Run: headless pygame with SDL's dummy video driver; simulated clock (each Clock.tick advances the game by its frame time, no real sleeping); random seed 0; keys injected as events and as key.get_pressed() state; no mouse input.
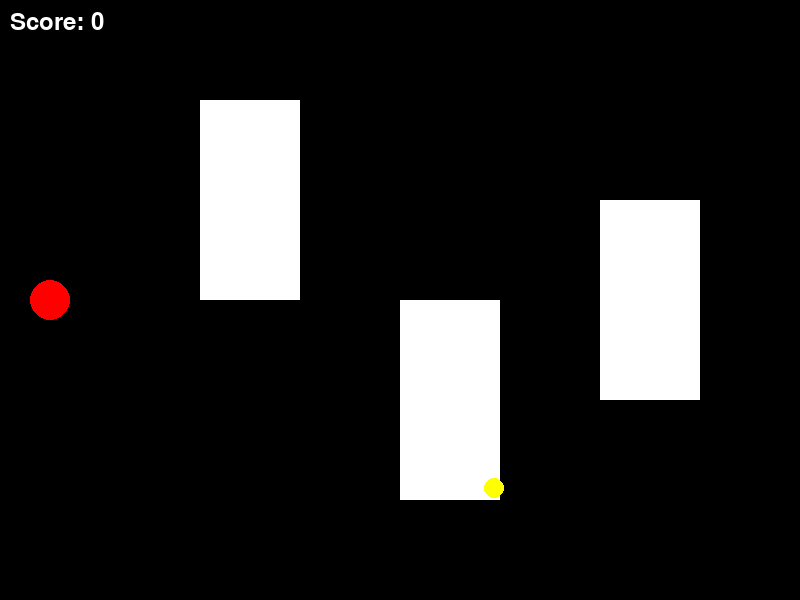
Frame 1 of 4 · flips 1–60 · no input
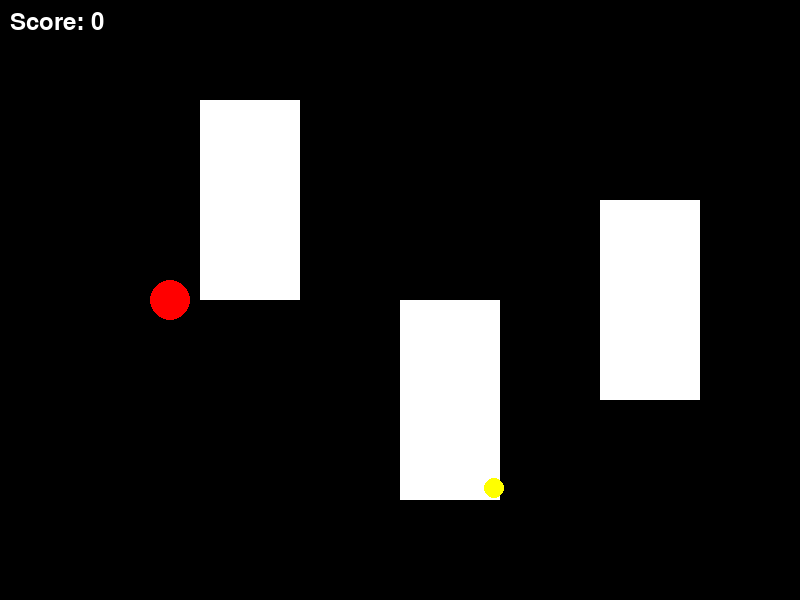
Frame 2 of 4 · flips 61–180 · tapped SPACE, RETURN · held RIGHT (→), D
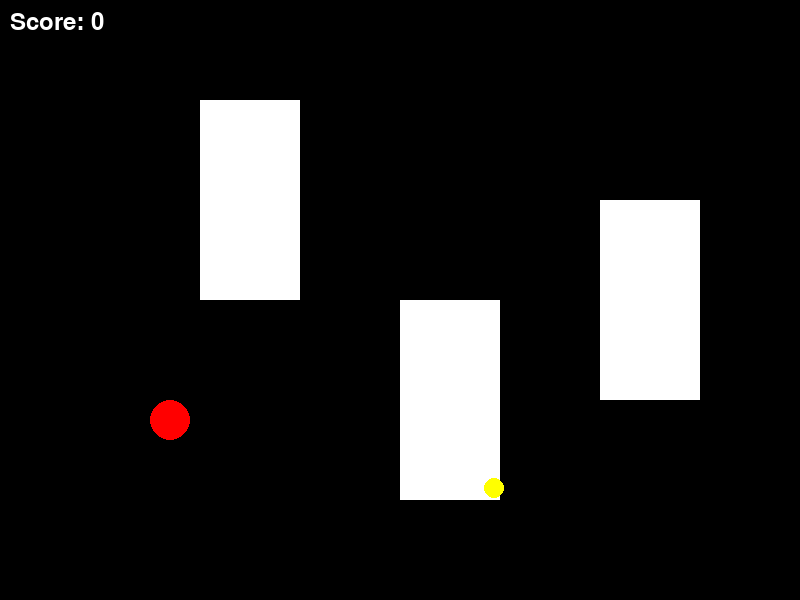
Frame 3 of 4 · flips 181–300 · held DOWN (↓), S
Frame 4 of 4 · flips 301–420 · held LEFT (←), A, UP (↑), W · screen same as frame 1, image omitted

The pygame program that drew these frames:

import pygame
import sys
import random
import time

# Инициализация Pygame
pygame.init()

# Размеры окна
width = 800
height = 600

# Цвета
black = (0, 0, 0)
white = (255, 255, 255)
red = (255, 0, 0)
yellow = (255, 255, 0)

# Создание окна
screen = pygame.display.set_mode((width, height))
pygame.display.set_caption("Game")

# Позиция и скорость игрока
player_x = 50
player_y = height // 2
player_speed = 1

# Управление
player_up = False
player_down = False
player_left = False
player_right = False

# Статичные препятствия
obstacles = [
    pygame.Rect(200, 100, 100, 200),
    pygame.Rect(400, 300, 100, 200),
    pygame.Rect(600, 200, 100, 200)
]

# Монетка
coin_x = random.randint(100, width - 100)
coin_y = random.randint(100, height - 100)
coin_visible = True

# Счетчик
score = 0

# Время последнего появления монетки
last_coin_time = time.time()

# Функция для проверки пересечения объектов
def check_collision(rect1, rect2):
    return rect1.colliderect(rect2)

# Проверка пересечения с препятствиями
def check_obstacle_collision(rect):
    for obstacle in obstacles:
        if check_collision(rect, obstacle):
            return True
    return False

# Основной цикл игры
while True:
    # Обработка событий
    for event in pygame.event.get():
        if event.type == pygame.QUIT:
            pygame.quit()
            sys.exit()
        elif event.type == pygame.KEYDOWN:
            if event.key == pygame.K_UP:
                player_up = True
            elif event.key == pygame.K_DOWN:
                player_down = True
            elif event.key == pygame.K_LEFT:
                player_left = True
            elif event.key == pygame.K_RIGHT:
                player_right = True
        elif event.type == pygame.KEYUP:
            if event.key == pygame.K_UP:
                player_up = False
            elif event.key == pygame.K_DOWN:
                player_down = False
            elif event.key == pygame.K_LEFT:
                player_left = False
            elif event.key == pygame.K_RIGHT:
                player_right = False

    # Обновление позиции
    if player_up and player_y > 0:
        player_y -= player_speed
    if player_down and player_y < height:
        player_y += player_speed
    if player_left and player_x > 0:
        player_x -= player_speed
    if player_right and player_x < width:
        player_x += player_speed

    # Проверка столкновений с препятствиями
    player_rect = pygame.Rect(player_x - 20, player_y - 20, 40, 40)
    for obstacle in obstacles:
        if player_rect.colliderect(obstacle):
            if player_up:
                player_y = obstacle.bottom + 20
            elif player_down:
                player_y = obstacle.top - 20
            elif player_left:
                player_x = obstacle.right + 20
            elif player_right:
                player_x = obstacle.left - 20

    # Проверка столкновения с монеткой
    if coin_visible and check_collision(player_rect, pygame.Rect(coin_x - 10, coin_y - 10, 20, 20)):
        coin_visible = False
        score += 1

    # Появление монетки каждые 5 секунд
    current_time = time.time()
    if not coin_visible and current_time - last_coin_time > 5:
        while True:
            coin_x = random.randint(100, width - 100)
            coin_y = random.randint(100, height - 100)
            if not check_obstacle_collision(pygame.Rect(coin_x - 10, coin_y - 10, 20, 20)):
                coin_visible = True
                last_coin_time = current_time
                break

    # Отрисовка экрана
    screen.fill(black)
    pygame.draw.circle(screen, red, (player_x, player_y), 20)
    for obstacle in obstacles:
        pygame.draw.rect(screen, white, obstacle)
    if coin_visible:
        pygame.draw.circle(screen, yellow, (coin_x, coin_y), 10)

    # Отрисовка счетчика
    font = pygame.font.Font(None, 36)
    text = font.render("Score: " + str(score), True, white)
    screen.blit(text, (10, 10))

    # Обновление экрана
    pygame.display.flip()
